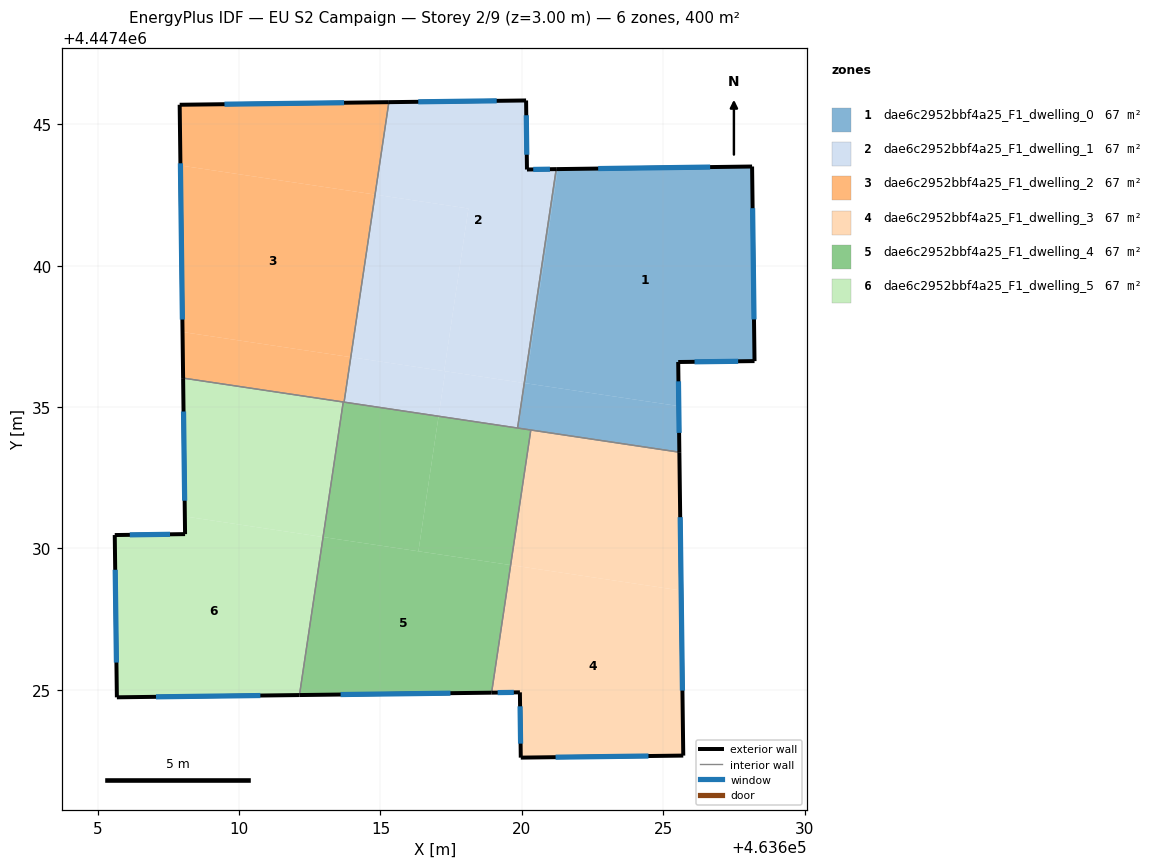
=== STOREY PLAN SPEC (per zone: floor XY polygon, exterior-wall plan segments, windows/doors) ===
zone 1: dae6c2952bbf4a25_F1_dwelling_0  (66.6 m²)
  floor: (463628.14, 4447443.51) (463628.23, 4447436.62) (463625.53, 4447436.59) (463625.55, 4447435.03) (463620.14, 4447435.84) (463621.27, 4447443.42)
  floor: (463621.27, 4447443.42) (463620.14, 4447435.84) (463620.09, 4447435.85) (463621.22, 4447443.42)
  floor: (463625.55, 4447435.03) (463625.57, 4447433.40) (463619.85, 4447434.26) (463620.09, 4447435.85)
  exterior wall: (463625.57, 4447433.40) – (463625.53, 4447436.59)  [3.2 m]
    window: (463625.56, 4447434.09) – (463625.54, 4447435.91)  [3.1 m²]
  exterior wall: (463628.14, 4447443.51) – (463621.22, 4447443.42)  [6.9 m]
    window: (463626.66, 4447443.49) – (463622.70, 4447443.43)  [6.8 m²]
  exterior wall: (463628.23, 4447436.62) – (463628.14, 4447443.51)  [6.9 m]
    window: (463628.21, 4447438.10) – (463628.16, 4447442.03)  [6.7 m²]
  exterior wall: (463625.53, 4447436.59) – (463628.23, 4447436.62)  [2.7 m]
    window: (463626.11, 4447436.60) – (463627.65, 4447436.62)  [2.6 m²]
  interior walls: 3
zone 2: dae6c2952bbf4a25_F1_dwelling_1  (66.6 m²)
  floor: (463620.15, 4447445.84) (463620.18, 4447443.40) (463621.22, 4447443.42) (463620.09, 4447435.85) (463617.25, 4447436.27) (463618.11, 4447442.02) (463614.81, 4447442.52) (463615.30, 4447445.78)
  floor: (463618.11, 4447442.02) (463617.25, 4447436.27) (463613.95, 4447436.77) (463614.81, 4447442.52)
  floor: (463617.29, 4447436.27) (463617.06, 4447434.68) (463613.71, 4447435.17) (463613.95, 4447436.77)
  floor: (463620.09, 4447435.85) (463619.85, 4447434.26) (463617.06, 4447434.68) (463617.29, 4447436.27)
  exterior wall: (463620.15, 4447445.84) – (463615.30, 4447445.78)  [4.9 m]
    window: (463619.11, 4447445.83) – (463616.34, 4447445.80)  [4.8 m²]
  exterior wall: (463620.18, 4447443.40) – (463620.15, 4447445.84)  [2.4 m]
    window: (463620.18, 4447443.92) – (463620.16, 4447445.32)  [2.4 m²]
  exterior wall: (463621.22, 4447443.42) – (463620.18, 4447443.40)  [1.0 m]
    window: (463620.99, 4447443.41) – (463620.40, 4447443.40)  [1.0 m²]
  interior walls: 3
zone 3: dae6c2952bbf4a25_F1_dwelling_2  (66.6 m²)
  floor: (463614.81, 4447442.52) (463613.95, 4447436.77) (463608.00, 4447437.65) (463607.93, 4447443.54)
  floor: (463615.30, 4447445.78) (463614.81, 4447442.52) (463607.93, 4447443.54) (463607.90, 4447445.69)
  floor: (463613.95, 4447436.77) (463613.71, 4447435.17) (463608.02, 4447436.02) (463608.00, 4447437.65)
  exterior wall: (463607.90, 4447445.69) – (463608.02, 4447436.02)  [9.7 m]
    window: (463607.93, 4447443.62) – (463607.99, 4447438.09)  [9.5 m²]
  exterior wall: (463615.30, 4447445.78) – (463607.90, 4447445.69)  [7.4 m]
    window: (463613.71, 4447445.76) – (463609.48, 4447445.71)  [7.3 m²]
  interior walls: 3
zone 4: dae6c2952bbf4a25_F1_dwelling_3  (66.6 m²)
  floor: (463625.63, 4447428.51) (463625.71, 4447422.67) (463619.96, 4447422.60) (463619.93, 4447424.91) (463618.93, 4447424.90) (463619.60, 4447429.41)
  floor: (463625.57, 4447433.40) (463625.63, 4447428.51) (463619.60, 4447429.41) (463620.32, 4447434.19)
  exterior wall: (463625.71, 4447422.67) – (463625.57, 4447433.40)  [10.7 m]
    window: (463625.68, 4447424.97) – (463625.60, 4447431.10)  [10.5 m²]
  exterior wall: (463619.96, 4447422.60) – (463625.71, 4447422.67)  [5.7 m]
    window: (463621.19, 4447422.62) – (463624.48, 4447422.66)  [5.6 m²]
  exterior wall: (463619.93, 4447424.91) – (463619.96, 4447422.60)  [2.3 m]
    window: (463619.94, 4447424.42) – (463619.96, 4447423.10)  [2.3 m²]
  exterior wall: (463618.93, 4447424.90) – (463619.93, 4447424.91)  [1.0 m]
    window: (463619.15, 4447424.90) – (463619.72, 4447424.91)  [1.0 m²]
  interior walls: 2
zone 5: dae6c2952bbf4a25_F1_dwelling_4  (66.6 m²)
  floor: (463617.06, 4447434.67) (463616.34, 4447429.90) (463612.97, 4447430.40) (463613.68, 4447435.18)
  floor: (463620.32, 4447434.19) (463619.60, 4447429.41) (463616.34, 4447429.90) (463617.06, 4447434.67)
  floor: (463619.60, 4447429.41) (463618.93, 4447424.90) (463612.14, 4447424.81) (463612.97, 4447430.40)
  exterior wall: (463612.14, 4447424.81) – (463618.93, 4447424.90)  [6.8 m]
    window: (463613.59, 4447424.83) – (463617.48, 4447424.88)  [6.7 m²]
  interior walls: 5
zone 6: dae6c2952bbf4a25_F1_dwelling_5  (66.6 m²)
  floor: (463612.97, 4447430.40) (463612.14, 4447424.81) (463605.68, 4447424.73) (463605.60, 4447430.47) (463608.09, 4447430.51) (463608.08, 4447431.13)
  floor: (463613.68, 4447435.18) (463612.97, 4447430.40) (463608.08, 4447431.13) (463608.02, 4447436.02)
  exterior wall: (463608.02, 4447436.02) – (463608.09, 4447430.51)  [5.5 m]
    window: (463608.04, 4447434.84) – (463608.08, 4447431.69)  [5.4 m²]
  exterior wall: (463605.68, 4447424.73) – (463612.14, 4447424.81)  [6.5 m]
    window: (463607.06, 4447424.75) – (463610.75, 4447424.80)  [6.3 m²]
  exterior wall: (463605.60, 4447430.47) – (463605.68, 4447424.73)  [5.7 m]
    window: (463605.62, 4447429.24) – (463605.66, 4447425.96)  [5.6 m²]
  exterior wall: (463608.09, 4447430.51) – (463605.60, 4447430.47)  [2.5 m]
    window: (463607.56, 4447430.50) – (463606.14, 4447430.48)  [2.4 m²]
  interior walls: 2

=== DERIVED (storey summary) ===
Building: EU S2 Campaign
Storey: 2 of 9  (floor level z = 3.00 m)
Storey gross floor area: 399.9 m²
Zones on this storey: 6
  - dae6c2952bbf4a25_F1_dwelling_0: floor 66.6 m²; exterior wall 19.7 m (59.1 m²); 4 window(s) 19.3 m²; WWR 32.7%
  - dae6c2952bbf4a25_F1_dwelling_1: floor 66.6 m²; exterior wall 8.3 m (25.0 m²); 3 window(s) 8.2 m²; WWR 32.7%
  - dae6c2952bbf4a25_F1_dwelling_2: floor 66.6 m²; exterior wall 17.1 m (51.2 m²); 2 window(s) 16.7 m²; WWR 32.7%
  - dae6c2952bbf4a25_F1_dwelling_3: floor 66.6 m²; exterior wall 19.8 m (59.4 m²); 4 window(s) 19.4 m²; WWR 32.7%
  - dae6c2952bbf4a25_F1_dwelling_4: floor 66.6 m²; exterior wall 6.8 m (20.4 m²); 1 window(s) 6.7 m²; WWR 32.7%
  - dae6c2952bbf4a25_F1_dwelling_5: floor 66.6 m²; exterior wall 20.2 m (60.6 m²); 4 window(s) 19.8 m²; WWR 32.7%
Zone adjacency (shared interzone walls):
  - dae6c2952bbf4a25_F1_dwelling_0 ↔ dae6c2952bbf4a25_F1_dwelling_1
  - dae6c2952bbf4a25_F1_dwelling_0 ↔ dae6c2952bbf4a25_F1_dwelling_3
  - dae6c2952bbf4a25_F1_dwelling_0 ↔ dae6c2952bbf4a25_F1_dwelling_4
  - dae6c2952bbf4a25_F1_dwelling_1 ↔ dae6c2952bbf4a25_F1_dwelling_2
  - dae6c2952bbf4a25_F1_dwelling_1 ↔ dae6c2952bbf4a25_F1_dwelling_4
  - dae6c2952bbf4a25_F1_dwelling_2 ↔ dae6c2952bbf4a25_F1_dwelling_4
  - dae6c2952bbf4a25_F1_dwelling_2 ↔ dae6c2952bbf4a25_F1_dwelling_5
  - dae6c2952bbf4a25_F1_dwelling_3 ↔ dae6c2952bbf4a25_F1_dwelling_4
  - dae6c2952bbf4a25_F1_dwelling_4 ↔ dae6c2952bbf4a25_F1_dwelling_5